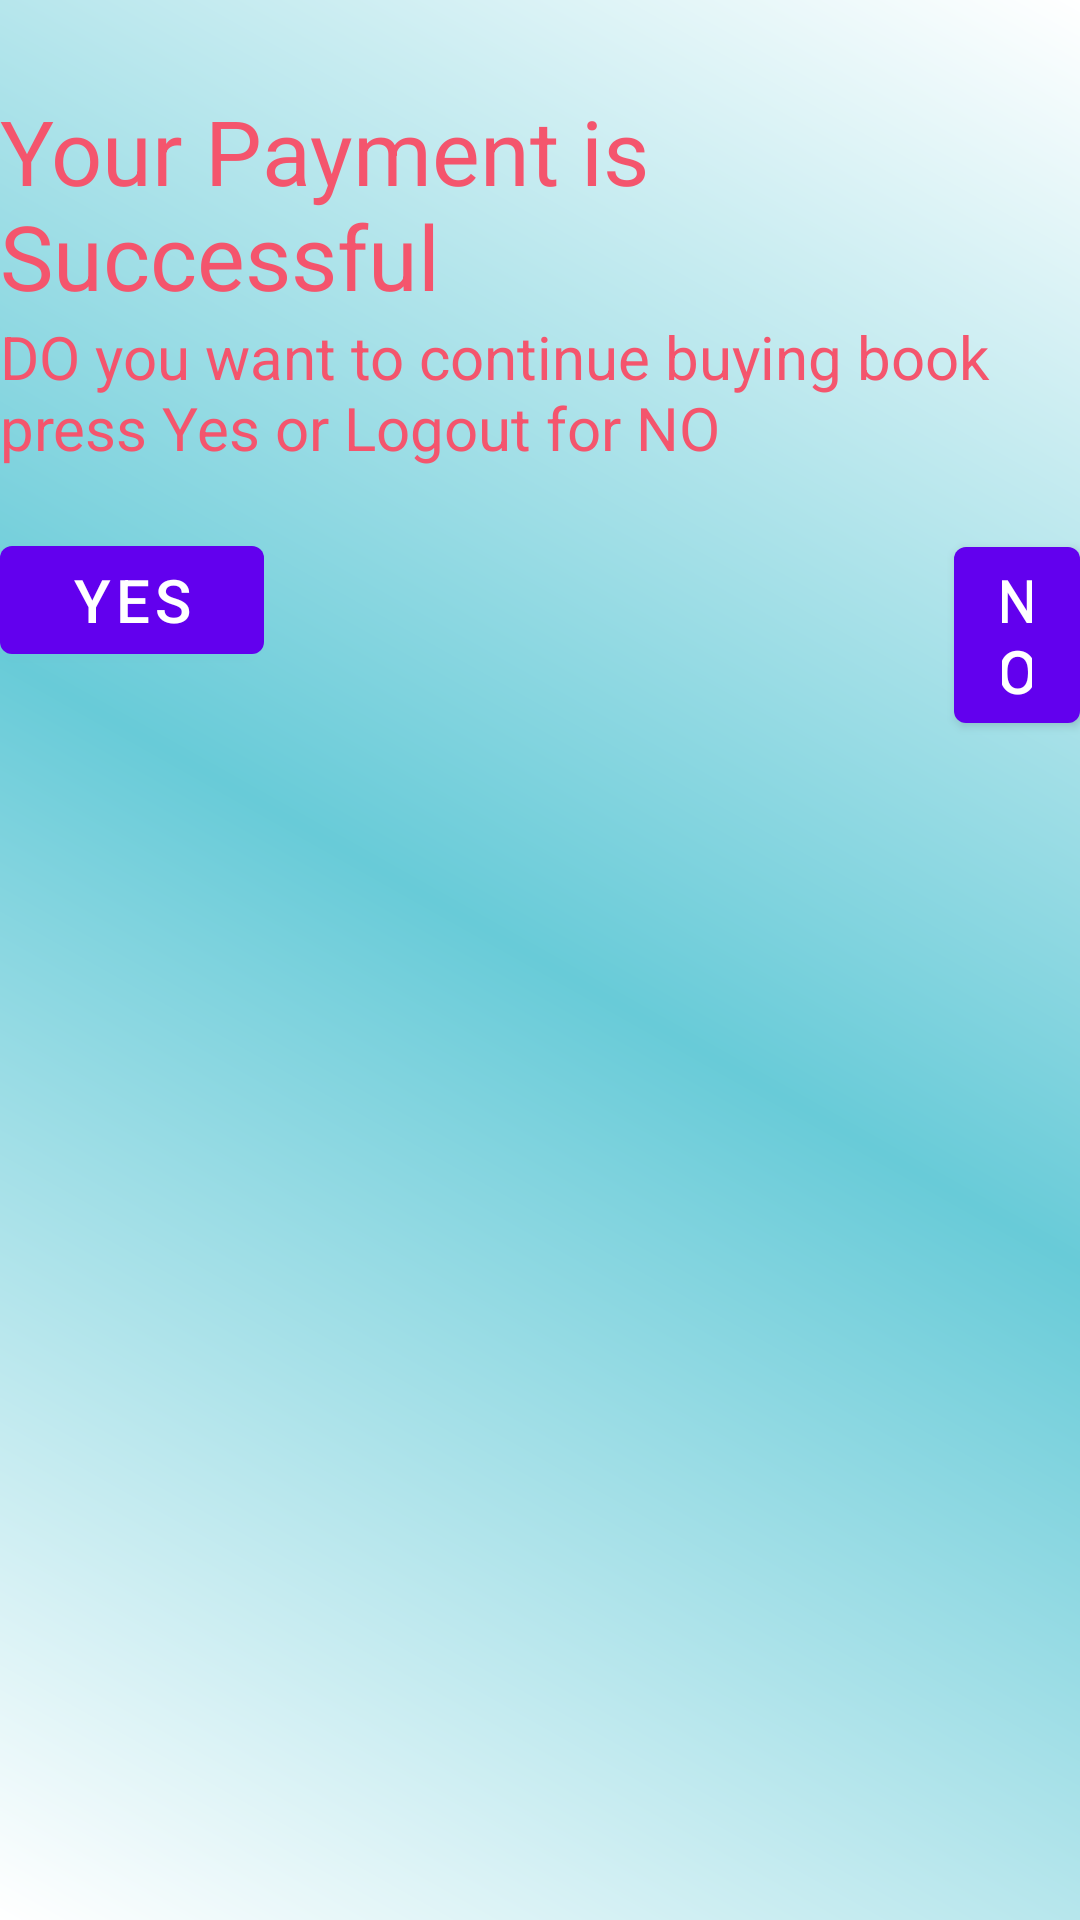

Here is an Android app screen rendered from its layout file. Give the layout XML and the strings, colors and styles it references.
<!-- AndroidManifest.xml: application theme Theme.CollegeApplication -->
<!-- res/layout/activity_nextpaymentpage.xml -->
<?xml version="1.0" encoding="utf-8"?>
<LinearLayout xmlns:android="http://schemas.android.com/apk/res/android"
    xmlns:app="http://schemas.android.com/apk/res-auto"
    xmlns:tools="http://schemas.android.com/tools"
    android:id="@+id/main"
    android:layout_width="match_parent"
    android:layout_height="match_parent"
    tools:context=".nextpaymentpage"
    android:background="@drawable/linear_bg"
    android:orientation="vertical">

    <TextView
        android:layout_width="wrap_content"
        android:layout_height="wrap_content"
        android:id="@+id/payment"
        android:layout_marginTop="30dp"
        android:text="Your Payment is Successful"
        android:textSize="30sp"
        android:textColor="#F4556D"/>
    <TextView
        android:layout_width="wrap_content"
        android:layout_height="wrap_content"
        android:id="@+id/payment_text"
        android:text="DO you want to continue buying book press Yes or Logout for NO "
        android:textSize="20sp"
        android:textColor="#F4556D"/>

    <LinearLayout
        android:layout_width="wrap_content"
        android:layout_height="wrap_content"
        android:layout_marginTop="20dp"
        android:orientation="horizontal">
        <Button
            android:layout_width="wrap_content"
            android:layout_height="wrap_content"
            android:id="@+id/yes"
            android:text="Yes"
            android:textSize="20dp"
            android:textColor="#fff"/>
        <Button
            android:layout_width="wrap_content"
            android:layout_height="wrap_content"
            android:id="@+id/NO"
            android:text="NO"
            android:layout_marginLeft="230dp"
            android:textSize="20dp"
            android:textColor="#fff"/>
    </LinearLayout>>

</LinearLayout>
<!-- resources referenced by this layout -->
<resources>
  <!-- drawable linear_bg (drawable-v24) -->
  <?xml version="1.0" encoding="utf-8"?>
  <shape xmlns:android="http://schemas.android.com/apk/res/android"
      android:shape="rectangle">
  
          <gradient android:angle="45"
              android:startColor="@color/white"
              android:endColor="@color/white"
              android:centerColor="#68CBD8">
          </gradient>
  </shape>
  <style name="Theme.CollegeApplication" parent="Theme.MaterialComponents.DayNight.DarkActionBar">
          
          <item name="colorPrimary">@color/purple_500</item>
          <item name="colorPrimaryVariant">@color/purple_700</item>
          <item name="colorOnPrimary">@color/white</item>
          
          <item name="colorSecondary">@color/teal_200</item>
          <item name="colorSecondaryVariant">@color/teal_700</item>
          <item name="colorOnSecondary">@color/black</item>
          
          <item name="android:statusBarColor">?attr/colorPrimaryVariant</item>
          
      </style>
  <!-- not gathered from this repository: default colours our renderer supplied (Android Studio template values) -->
  <color name="purple_500">#FF6200EE</color>
  <color name="purple_700">#FF3700B3</color>
  <color name="teal_200">#FF03DAC5</color>
  <color name="teal_700">#FF018786</color>
  <color name="black">#FF000000</color>
  <color name="white">#FFFFFFFF</color>
</resources>
